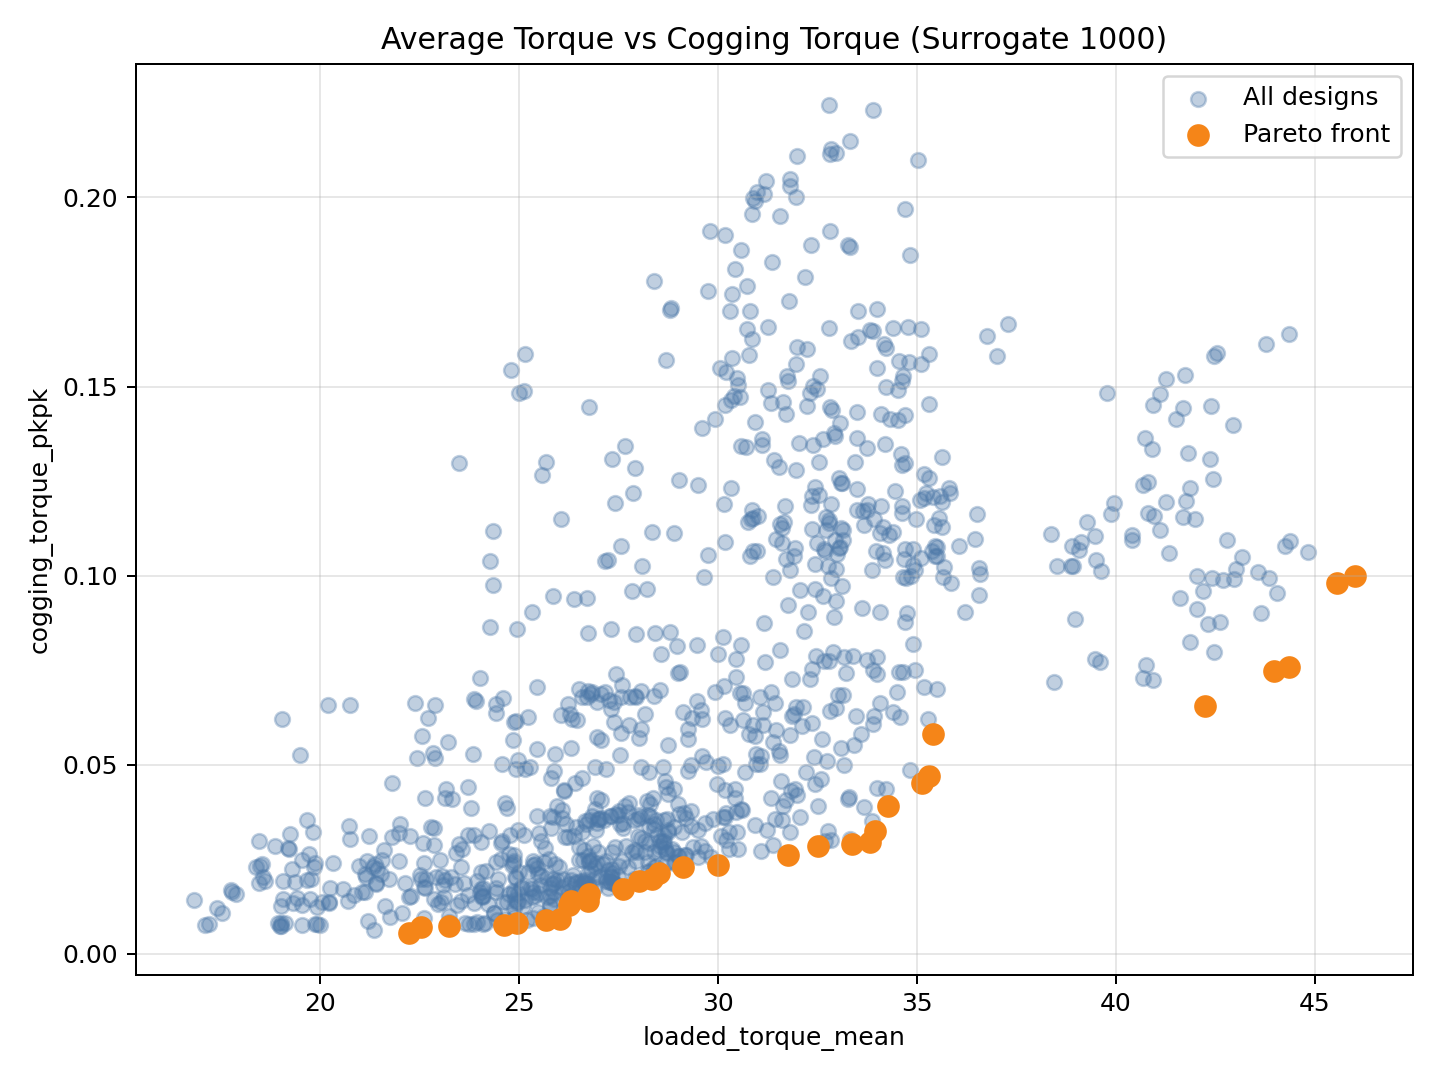

The table this chart was drawn from, first rows:
magnet_thickness_mm, magnet_length_mm, v_angle_deg, tip_gap_mm, loaded_torque_mean, loaded_torque_ripple_pct, cogging_torque_pkpk, loaded_force_max, pareto_torque_ripple, source, magnet_area_per_piece_mm2, total_magnet_area_mm2, torque_per_magnet_area
5.412, 16.76, 64.03, 0.5511, 46.01, 19.67, 0.0999, 799.8, True, predicted, 81.57, 652.6, 0.07051
4.841, 16.75, 64.15, 1.529, 45.57, 19.71, 0.09798, 863.2, False, predicted, 72.97, 583.7, 0.07807
3.947, 16.4, 62.16, 1.098, 44.36, 20.29, 0.07579, 887, False, predicted, 57.23, 457.9, 0.09689
3.991, 16.33, 61.69, 1.603, 43.98, 20.52, 0.07479, 885.5, False, predicted, 57.39, 459.1, 0.0958
4.068, 16.65, 58.91, 2.709, 42.25, 22.15, 0.0654, 902.7, False, predicted, 57.99, 463.9, 0.09107
4.66, 14.71, 61.19, 1.621, 35.41, 28.53, 0.05807, 1001, False, predicted, 60.06, 480.5, 0.07369
4.104, 14.74, 62.34, 1.608, 35.32, 28.16, 0.04705, 991.2, False, predicted, 53.58, 428.7, 0.08239
4.191, 14.44, 62.39, 1.992, 35.13, 28.36, 0.04524, 994.8, False, predicted, 53.62, 429, 0.0819
3.838, 14.64, 58.19, 0.794, 34.28, 29.25, 0.03899, 1036, False, predicted, 47.76, 382.1, 0.08972
3.683, 14.44, 58.27, 1.093, 33.96, 29.43, 0.03248, 1127, False, predicted, 45.22, 361.7, 0.09388
3.678, 14.51, 63.16, 2.566, 33.82, 30.88, 0.02939, 1101, False, predicted, 47.63, 381, 0.08877
3.81, 14.23, 62.05, 1.868, 33.38, 28.81, 0.02902, 1003, False, predicted, 47.91, 383.3, 0.08709
3.371, 14.4, 60.48, 2.372, 32.52, 30.5, 0.02858, 1117, False, predicted, 42.25, 338, 0.09619
2.872, 14.61, 61.58, 2.299, 31.78, 30.02, 0.0261, 1129, False, predicted, 36.9, 295.2, 0.1077
3.618, 14.11, 63.95, 2.81, 30.01, 31.53, 0.02356, 1111, False, predicted, 45.86, 366.9, 0.08181
2.945, 14.27, 59.26, 3.535, 29.13, 33.2, 0.0229, 1129, False, predicted, 36.11, 288.9, 0.1008
2.65, 14.19, 62.63, 4.122, 28.54, 32.22, 0.02134, 1131, False, predicted, 33.4, 267.2, 0.1068
3.578, 13.75, 64.34, 2.785, 28.36, 32.07, 0.01962, 1130, False, predicted, 44.35, 354.8, 0.07994
3.484, 13.42, 58.1, 2.114, 28.03, 30.82, 0.01916, 1183, False, predicted, 39.68, 317.4, 0.08829
3.494, 13.33, 62.96, 2.609, 27.63, 32.11, 0.01701, 1165, False, predicted, 41.49, 331.9, 0.08325
3.652, 13.2, 57.31, 2.886, 26.76, 33.3, 0.01564, 1165, False, predicted, 40.58, 324.7, 0.08243
3.908, 12.69, 64, 2.098, 26.74, 30.26, 0.01402, 1027, False, predicted, 44.56, 356.4, 0.07501
3.674, 12.45, 56.23, 1.279, 26.32, 31.48, 0.01379, 1183, False, predicted, 38.04, 304.3, 0.08648
3.001, 12.25, 63.1, 1.359, 26.25, 30.81, 0.0129, 1209, False, predicted, 32.79, 262.3, 0.1001
3.517, 12.55, 61.71, 2.169, 26.05, 30.86, 0.009035, 1170, False, predicted, 38.87, 311, 0.08377
3.748, 12.19, 60.15, 2.821, 25.69, 33.13, 0.008789, 1136, False, predicted, 39.62, 317, 0.08103
3.424, 12.51, 58.64, 2.679, 24.95, 33.93, 0.008223, 1189, False, predicted, 36.56, 292.5, 0.08531
3.655, 12.19, 64.22, 3.593, 24.63, 32.6, 0.007493, 1149, False, predicted, 40.11, 320.9, 0.07675
2.7, 12.61, 58.87, 3.792, 23.26, 34.28, 0.007367, 1204, False, predicted, 29.14, 233.1, 0.09978
2.761, 12.68, 51.26, 2.425, 22.56, 34.71, 0.007158, 1213, False, predicted, 27.31, 218.5, 0.1032
3.64, 12.24, 51.19, 2.919, 22.25, 34.85, 0.005341, 1167, False, predicted, 34.72, 277.7, 0.08012
